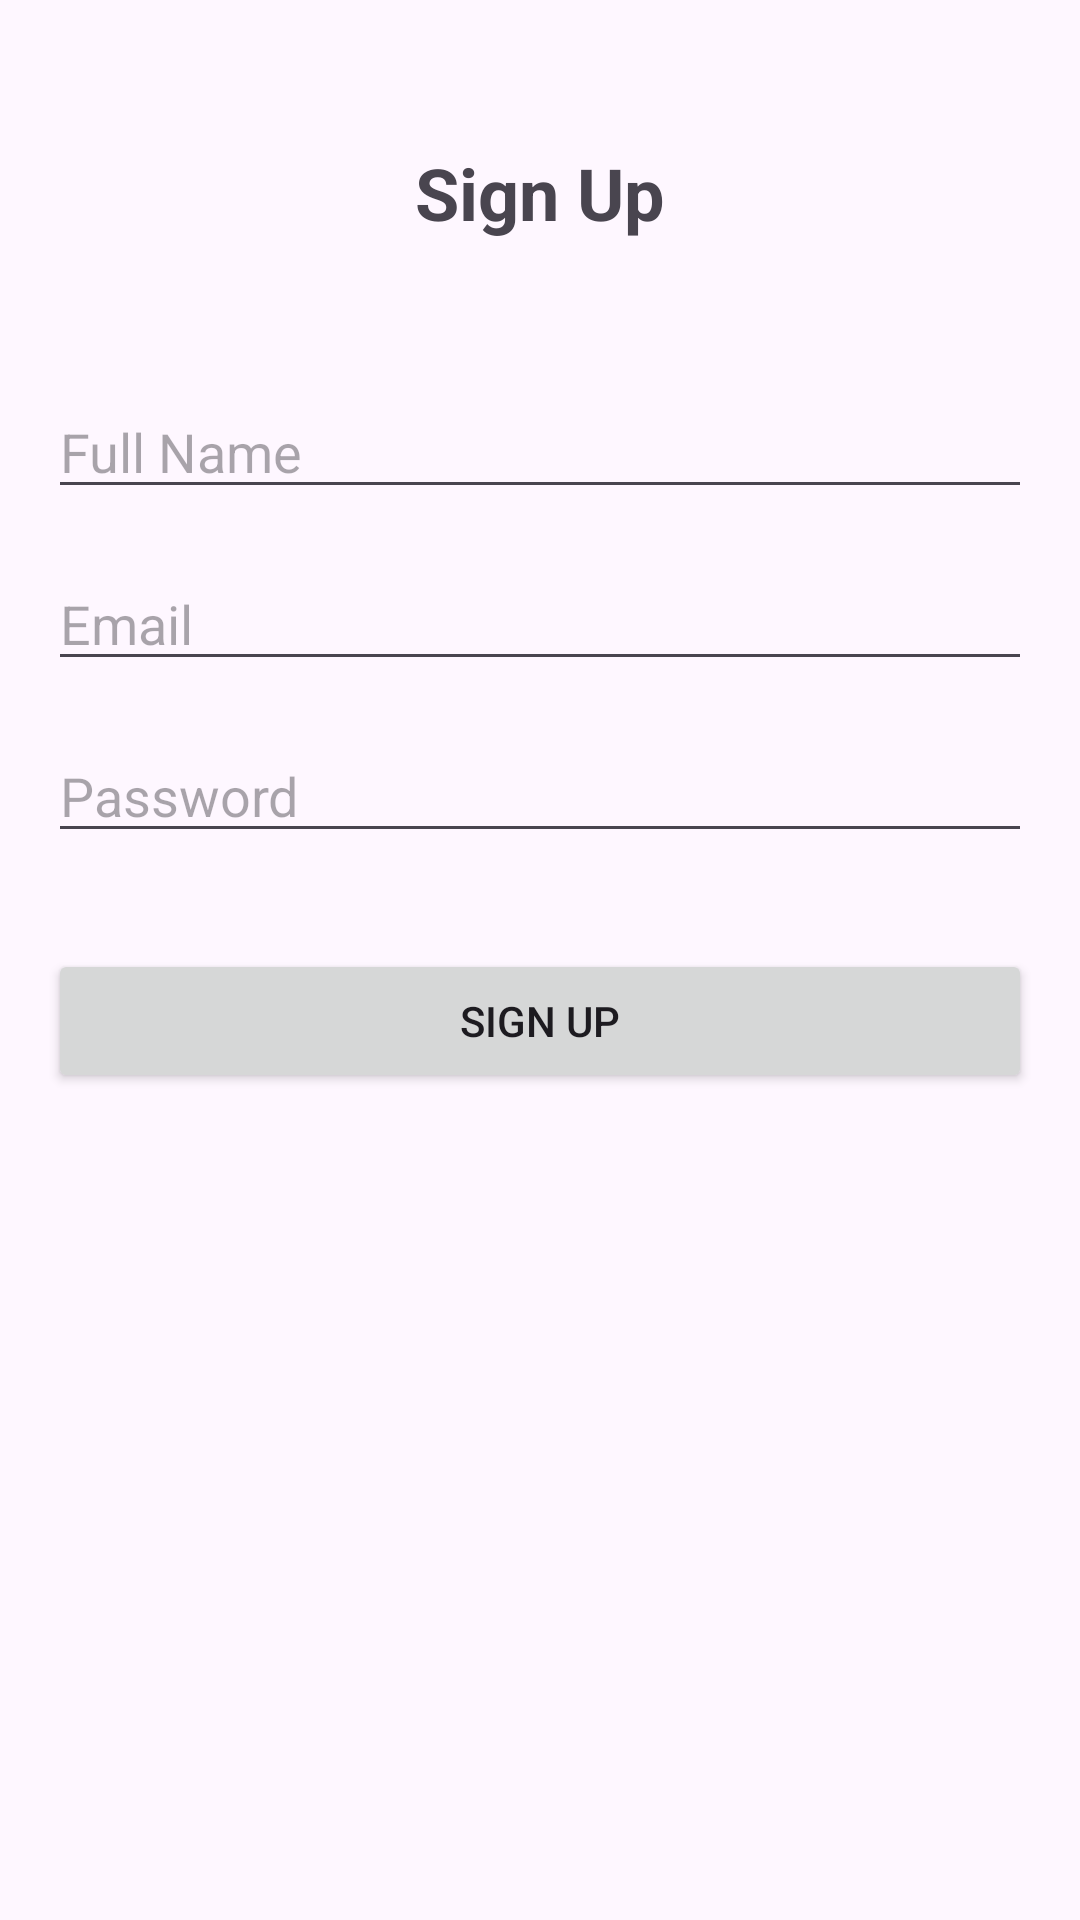

Produce the Android XML layout that renders to this screen, including the resource entries it uses.
<!-- AndroidManifest.xml: application theme Theme.MedicineApp -->
<!-- res/layout/activity_signup.xml -->
<?xml version="1.0" encoding="utf-8"?>
<LinearLayout xmlns:android="http://schemas.android.com/apk/res/android"
    xmlns:tools="http://schemas.android.com/tools"
    android:layout_width="match_parent"
    android:layout_height="match_parent"
    android:orientation="vertical"
    android:padding="16dp"
    tools:context=".SignUpActivity">

    <TextView
        android:id="@+id/textViewSignUpTitle"
        android:layout_width="wrap_content"
        android:layout_height="wrap_content"
        android:text="Sign Up"
        android:textSize="24sp"
        android:textStyle="bold"
        android:layout_gravity="center_horizontal"
        android:layout_marginTop="32dp"
        android:layout_marginBottom="32dp"/>

    <EditText
        android:id="@+id/editTextFullName"
        android:layout_width="match_parent"
        android:layout_height="wrap_content"
        android:hint="Full Name"
        android:layout_marginTop="16dp"/>

    <EditText
        android:id="@+id/editTextEmail"
        android:layout_width="match_parent"
        android:layout_height="wrap_content"
        android:hint="Email"
        android:inputType="textEmailAddress"
        android:layout_marginTop="16dp"/>

    <EditText
        android:id="@+id/editTextPassword"
        android:layout_width="match_parent"
        android:layout_height="wrap_content"
        android:hint="Password"
        android:inputType="textPassword"
        android:layout_marginTop="16dp"/>

    <Button
        android:id="@+id/buttonSignUp"
        android:layout_width="match_parent"
        android:layout_height="wrap_content"
        android:text="Sign Up"
        android:layout_marginTop="32dp"/>

</LinearLayout>
<!-- resources referenced by this layout -->
<resources>
  <style name="Theme.MedicineApp" parent="Base.Theme.MedicineApp" />
  <style name="Base.Theme.MedicineApp" parent="Theme.Material3.DayNight.NoActionBar">
           Customize your light theme here.
           <item name="colorPrimary">@color/lightgreen</item>
      </style>
  <color name="lightgreen">#258700</color>
</resources>
